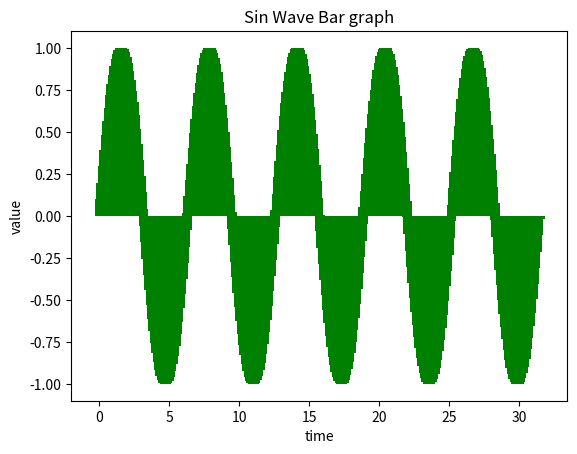

The script that saved this image:
import numpy as np 
import matplotlib.pyplot as plt

x = np.arange(0,10*np.pi,0.1)
y = np.sin(x)


plt.bar(x,np.sin(x), color = 'g', align = 'center') # where -- is the line type and m for magenta color
plt.title("Sin Wave Bar graph") 
plt.xlabel("time") 
plt.ylabel("value") 
plt.show()